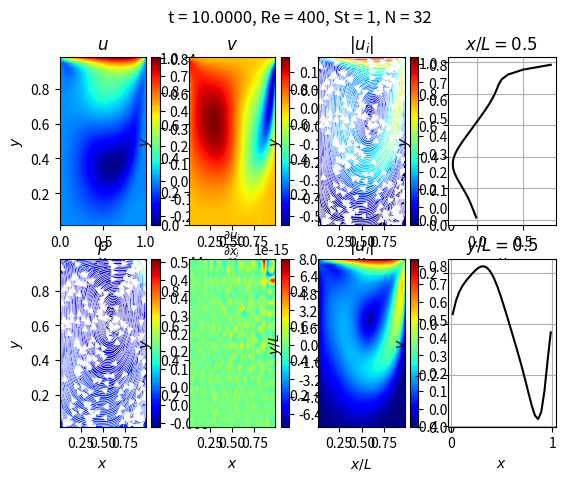

Python code for this plot:
# Comment to facilitate push to restore working
import math
import numpy as np
import matplotlib.pyplot as plt

#%% Constants
Re = 400.
St = 1.
u_lid = 1.

# Physical parameters
u_phys = 1.0 #[m/s]
rho_phys = 1000 #[kg/m3]
mu_phys = 0.00089 #[Pa-s]

L_phys = Re*mu_phys/u_phys
t_phys = L_phys/(u_phys*St)

#%% Domain
n = 32 # Even number
idx_m = int(n/2-1)

Length_x = 1
Length_y = 1

x = np.linspace(0,Length_x,n+1)
y = np.linspace(0,Length_y,n+1)

dx = x[1]-x[0]
dy = y[1]-y[0]

xm = np.linspace(dx/2,Length_x-dx/2,n) # midvalues
ym = np.linspace(dy/2,Length_y-dy/2,n) # midvalues

xo = np.linspace(-dx/2,Length_x+dx/2,n) # including ghost
yo = np.linspace(-dx/2,Length_y+dy/2,) # including ghost

xu,yu = np.meshgrid(x,ym)
xv,yv = np.meshgrid(xm,y)
xp,yp = np.meshgrid(xm,ym)

#%% Time
t = 0
t_stop = 10
CFL = 0.5
dt = CFL*dx/u_lid
n_t = int((t_stop-t)/dt + 1)

n_p_iter = 1

#%% Initialize

# u resides on x and ym
# v resides on xm and y
# p resides on xm and ym

u = np.zeros((n_t,n+2,n+1)) # including ghost nodes
v = np.zeros((n_t,n+1,n+2)) # including ghost nodes
p = np.zeros((n_t,n,n)) # no ghost nodes
div = np.zeros((n_t,n,n)) # no ghost nodes
u_mid = np.zeros((n_t,n,n)) # no ghost nodes
v_mid = np.zeros((n_t,n,n)) # no ghost nodes
vel_mid = np.zeros((n_t,n,n)) # no ghost nodes 
vort = np.zeros((n_t,n,n)) # no ghost nodes 
u_cl = np.zeros((n_t,n)) # no ghost nodes 
v_cl = np.zeros((n_t,n)) # no ghost nodes 
#%% Assemble Poisson solver

idxs_diag = np.diag_indices(n)
idxs_diag_p1 = (idxs_diag[0],idxs_diag[1]+1)
idxs_diag_m1 = (idxs_diag[0],idxs_diag[1]-1)

I_x = np.zeros((n,n))
I_x[idxs_diag] = 1

I_y = np.zeros((n,n))
I_y[idxs_diag] = 1

L_x = np.zeros((n,n))
L_x[idxs_diag_m1[0][1:n],idxs_diag_m1[1][1:n]] = -1
L_x[idxs_diag] = 2
L_x[idxs_diag_p1[0][0:n-1],idxs_diag_p1[1][0:n-1]] = -1
L_x[0,0] = 1
L_x[0,1] = -1
L_x[-1,-1] = 1
L_x[-1,-2] = -1


S_x = np.zeros((n,n))
S_y = np.zeros((n,n))
lambda_x = np.zeros((n,n))
lambda_y = np.zeros((n,n))
for mdx in range(0,n):
    for jdx in range(0,n):
        S_x[jdx,mdx]= np.cos(xm[jdx]*np.pi*mdx)
        S_y[jdx,mdx]= np.cos(ym[jdx]*np.pi*mdx)
        lambda_x[jdx,mdx] = (1/dx**2)*(2-2*np.cos(mdx*np.pi*dx))
        lambda_y[mdx,jdx] = (1/dy**2)*(2-2*np.cos(mdx*np.pi*dy))
lam = lambda_y + lambda_x
iS_x = np.linalg.inv(S_x)
iS_y = np.linalg.inv(S_y)


L_y = np.zeros((n,n))
L_y[idxs_diag_m1[0][1:n],idxs_diag_m1[1][1:n]] = -1
L_y[idxs_diag] = 2
L_y[idxs_diag_p1[0][0:n-1],idxs_diag_p1[1][0:n-1]] = -1
L_y[0,0] = 1
L_y[0,1] = -1
L_y[-1,-1] = 1
L_y[-1,-2] = -1

L = np.kron((1/dx**2)*L_x,I_y) + np.kron(I_x,(1/dy**2)*L_y)
# L[0,:] = 0.
# L[0,0] = 1.

D = 2/(dx**2) + 2/(dy**2)
Dx = D-(1/dx**2)
Dy = D-(1/dy**2)
Dxy = D-(1/dx**2)-(1/dy**2)


#%% Functions

def U_MOM_PREDICTOR(U, V, RE, ST, DX, DY, DT, IDX, JDX):
    
    # Velocities
    U_w = (U[JDX,IDX-1]+U[JDX,IDX])/2
    U_e = (U[JDX,IDX]+U[JDX,IDX+1])/2
    U_s = (U[JDX-1,IDX]+U[JDX,IDX])/2
    U_n = (U[JDX,IDX]+U[JDX+1,IDX])/2
    
    V_sw = V[JDX-1,IDX]
    V_se = V[JDX-1,IDX+1]
    V_s = (V_sw+V_se)/2
    V_nw = V[JDX,IDX]
    V_ne = V[JDX,IDX+1]
    V_n = (V_nw+V_ne)/2
    
    # Velocity derivatives 
    DUDX_w = (-U[JDX,IDX-1]+U[JDX,IDX])/DX
    DUDX_e = (-U[JDX,IDX]+U[JDX,IDX+1])/DX
    DUDY_s = (-U[JDX-1,IDX]+U[JDX,IDX])/DY
    DUDY_n = (-U[JDX,IDX]+U[JDX+1,IDX])/DY
    
    # # Convective fluxes 
    # F_U_c_w = -U_w*U_w*DY
    # F_U_c_e =  U_e*U_e*DY
    # F_U_c_s = -U_s*V_s*DX
    # F_U_c_n =  U_n*V_n*DX
    # F_U_c = F_U_c_w + F_U_c_e + F_U_c_s + F_U_c_n
    
    # # Diffusive fluxes (FOR WHATEVER REASON, IT WORKS TO DO THE MOM. EQN. IN ONE STEP)
    # F_U_d_w = -(1/RE)*DUDX_w*DY
    # F_U_d_e =  (1/RE)*DUDX_e*DY 
    # F_U_d_s = -(1/RE)*DUDY_s*DX
    # F_U_d_n =  (1/RE)*DUDY_n*DX
    # F_U_d = F_U_d_w + F_U_d_e + F_U_d_s + F_U_d_n

    # Unsteady term
    A_U = ST*(1/DT)*DX*DY
    
    # Update u
    # U_star = (-F_U_c + F_U_d)/A_U + U[JDX,IDX]
    U_star = U[JDX,IDX] + (1/A_U) * ( -(U_e*U_e*DY - U_w*U_w*DY + U_n*V_n*DX - U_s*V_s*DX) + (1/RE)*(-DUDX_w*DY + DUDX_e*DY -DUDY_s*DX + DUDY_n*DX) )
    
    return U_star

def V_MOM_PREDICTOR(U, V, RE, ST, DX, DY, DT, IDX, JDX):
    
    # Velocities
    V_w = (V[JDX,IDX-1]+V[JDX,IDX])/2
    V_e = (V[JDX,IDX]+V[JDX,IDX+1])/2
    V_s = (V[JDX-1,IDX]+V[JDX,IDX])/2
    V_n = (V[JDX,IDX]+V[JDX+1,IDX])/2
    
    U_sw = U[JDX,IDX-1]
    U_nw = U[JDX+1,IDX-1]
    U_w = (U_sw+U_nw)/2
    U_se = U[JDX,IDX]
    U_ne = U[JDX+1,IDX]
    U_e = (U_se+U_ne)/2

    # Velocity derivatives
    DVDX_w = (-V[JDX,IDX-1]+V[JDX,IDX])/DX
    DVDX_e = (-V[JDX,IDX]+V[JDX,IDX+1])/DX
    DVDY_s = (-V[JDX-1,IDX]+V[JDX,IDX])/DY
    DVDY_n = (-V[JDX,IDX]+V[JDX+1,IDX])/DY
    
    # # Convective fluxes
    # F_V_c_w = -U_w*V_w*DY
    # F_V_c_e =  U_e*V_e*DY
    # F_V_c_s = -V_s*V_s*DX
    # F_V_c_n =  V_n*V_n*DX
    # F_V_c = F_V_c_w + F_V_c_e + F_V_c_s + F_V_c_n
    
    # # Diffusive fluxes (FOR WHATEVER REASON, IT WORKS TO DO THE MOM. EQN. IN ONE STEP)
    # F_V_d_w = -(1/RE)*DVDX_w*DY
    # F_V_d_e =  (1/RE)*DVDX_e*DY
    # F_V_d_s = -(1/RE)*DVDY_s*DX
    # F_V_d_n =  (1/RE)*DVDY_n*DX
    # F_V_d = F_V_d_w + F_V_d_e + F_V_d_s + F_V_d_n

    # Unsteady term
    A_V = ST*(1/DT)*DX*DY
    
    # Update v
    # V_star = (-F_V_c + F_V_d)/A_V + V[IDX,JDX]
    V_star = V[JDX,IDX] + (1/A_V) * ( -(-V_s*V_s*DX + V_n*V_n*DX - U_w*V_w*DX + U_e*V_e*DX) + (1/RE)*(-DVDX_w*DY + DVDX_e*DY -DVDY_s*DX + DVDY_n*DX) )
    
    return V_star

def U_MOM_CORRECTOR(U, P, ST, DX, DY, DT, IDX, JDX):
    
    # Pressures
    P_w = P[JDX-1,IDX-1]
    P_e = P[JDX-1,IDX]
    
    # Pressure fluxes
    F_U_p_w = -P_w*DY
    F_U_p_e =  P_e*DY
    F_U_p = F_U_p_w + F_U_p_e
    
    # Unsteady term
    A_U = ST*(1/DT)*DX*DY
    
    # Update u
    U_next = (-F_U_p)/A_U + U[JDX,IDX]
    
    return U_next

def V_MOM_CORRECTOR(V, P, ST, DX, DY, DT, IDX, JDX):
    
    # Pressures
    P_s = P[JDX-1,IDX-1]
    P_n = P[JDX,IDX-1]
    
    # Pressures
    F_V_p_s = -P_s*DX
    F_V_p_n =  P_n*DX    
    F_V_p = F_V_p_s + F_V_p_n
    
    # Unsteady term
    A_U = ST*(1/DT)*DX*DY
    
    # Update u
    V_next = (-F_V_p)/A_U + V[JDX,IDX]
    
    return V_next

def apply_velocity_BCs(U, V, N, U_TOP):
    U[:,0] = 0
    U[:,N] = 0
    U[0,:] = -U[1,:]
    U[N+1,:] = 2*U_TOP - U[N,:]
    
    V[0,:] = 0
    V[N,:] = 0
    V[:,0] = -V[:,1]
    V[:,N+1] = -V[:,N]
    
def step_time(U, V, RE, ST, DX, DY, DT, N, L_MAT, U_LID):
    
    apply_velocity_BCs(U, V, N, U_LID)
    
    # Predictor step
    U_STAR = np.zeros_like(U)
    V_STAR = np.zeros_like(V)
    
    for IDX in range(1,N):
        for JDX in range(1,N+1):
            U_STAR[JDX,IDX] = U_MOM_PREDICTOR(U, V, RE, ST, DX, DY, DT, IDX, JDX)
    for IDX in range(1,N+1):
        for JDX in range(1,N):   
            V_STAR[JDX,IDX] = V_MOM_PREDICTOR(U, V, RE, ST, DX, DY, DT, IDX, JDX)
  
    
    # Assemble right-hand side of pressure Poisson equation
    R = np.zeros((N,N))
    for IDX in range(0,N):
        for JDX in range(0,N):
            R[JDX,IDX] = -ST*(1/DT)*((U_STAR[JDX+1,IDX+1]-U_STAR[JDX+1,IDX])/DX + (V_STAR[JDX+1,IDX+1]-V_STAR[JDX,IDX+1])/DY)
    
    # Solve pressure Poisson equation
    # P_VEC = np.linalg.solve(L_MAT,np.matrix.flatten(R,order="C"))
    # P = np.reshape(P_VEC,(N,N),order="C")
    SOL = np.matmul(iS_y,np.matmul(R,np.transpose(iS_x)))
    SOL = SOL/lam
    SOL[0,0] = 0
    SOL = np.matmul(S_y,np.matmul(SOL,np.transpose(S_x)))
    P = np.copy(SOL)
    
    # Corrector step
    U_NEXT = np.zeros_like(U)
    V_NEXT = np.zeros_like(V)
    
    for IDX in range(1,N):
        for JDX in range(1,N+1):
            U_NEXT[JDX,IDX] = U_MOM_CORRECTOR(U_STAR, P, ST, DX, DY, DT, IDX, JDX)
                
    for IDX in range(1,N+1):
        for JDX in range(1,N):
            V_NEXT[JDX,IDX] = V_MOM_CORRECTOR(V_STAR, P, ST, DX, DY, DT, IDX, JDX)

    
    # Compute divergence of flowfield and interpolate velocities onto pressure grid
    DIV = np.zeros((N,N))
    U_MID = np.zeros((N,N))
    V_MID = np.zeros((N,N))
    VEL_MID = np.zeros((N,N))
    VORT = np.zeros((N,N))
    
    for IDX in range(0,N):
        for JDX in range(0,N):
            DIV[JDX,IDX] = ((U_NEXT[JDX+1,IDX+1]-U_NEXT[JDX+1,IDX])/DX + (V_NEXT[JDX+1,IDX+1]-V_NEXT[JDX,IDX+1])/DY)
            U_MID[JDX,IDX] = (U_NEXT[JDX+1,IDX+1]+U_NEXT[JDX+1,IDX])/2
            V_MID[JDX,IDX] = (V_NEXT[JDX+1,IDX+1]+V_NEXT[JDX,IDX+1])/2
            VEL_MID[JDX,IDX] = np.sqrt((U_MID[JDX,IDX]**2)+(V_MID[JDX,IDX]**2))       
            VORT[JDX,IDX] = ((V_NEXT[JDX+1,IDX+1] - V_NEXT[JDX,IDX+1])/DX - (U_NEXT[JDX+1,IDX+1] - U_NEXT[JDX+1,IDX])/DY)
    
    
    U_MID_1 = U_MID[:,idx_m]
    U_MID_2 = U_MID[:,idx_m+1]
    U_CL = (U_MID_1 + U_MID_2)/2
    
    V_MID_1 = V_MID[idx_m,:]
    V_MID_2 = V_MID[idx_m+1,:]
    V_CL = (V_MID_1 + V_MID_2)/2
    
    return U_NEXT, V_NEXT, P, DIV, U_MID, V_MID, VEL_MID, VORT, U_CL, V_CL
    

#%% Integration
tdx = 0

while tdx < n_t-1:
    print("t = "+"{:.4f}".format(t))
    
    u_n = np.copy(u[tdx,:,:])
    v_n = np.copy(v[tdx,:,:])
    
    u_np1, v_np1, p_np1, div_np1, u_mid_np1, v_mid_np1, vel_mid_np1, vort_np1, u_cl_np1, v_cl_np1  =    step_time(u_n, v_n, Re, St, dx, dy, dt, n, L, u_lid)
    
    u[tdx+1,:,:]=np.copy(u_np1) 
    v[tdx+1,:,:]=np.copy(v_np1)
    p[tdx+1,:,:]=np.copy(p_np1)
    div[tdx+1,:,:]=np.copy(div_np1)
    u_mid[tdx+1,:,:]=np.copy(u_mid_np1)
    v_mid[tdx+1,:,:]=np.copy(v_mid_np1)
    vel_mid[tdx+1,:,:]=np.copy(vel_mid_np1)
    vort[tdx+1,:,:]=np.copy(vort_np1)
    u_cl[tdx+1,:]=np.copy(u_cl_np1)
    v_cl[tdx+1,:]=np.copy(v_cl_np1)
    
    
    t = t + dt
    tdx = tdx + 1
    
#%% Plotting
plt.close('all')

cmap_choose = 'jet'

plt.figure()
plt.subplot(2,4,1)
plt.contourf(xu,yu,u[-1,1:-1,:],cmap = cmap_choose,levels = 5*n, origin='lower')
plt.colorbar()
plt.title("$u$")
plt.xlabel("$x$")
plt.ylabel("$y$")

plt.subplot(2,4,2)
plt.contourf(xv,yv,v[-1,:,1:-1],cmap = cmap_choose,levels = 5*n, origin='lower')
plt.colorbar()
plt.title("$v$")
plt.xlabel("$x$")
plt.ylabel("$y$")

plt.subplot(2,4,3)
plt.contourf(xp,yp,vel_mid[-1,:,:],cmap = cmap_choose ,levels = 5*n, origin='lower')
plt.colorbar()
plt.streamplot(xp,yp,u_mid[-1,:,:],v_mid[-1,:,:],color="white",density = 4,linewidth=0.5)
plt.xlim([xm[0],xm[-1]])
plt.ylim([ym[0],ym[-1]])
plt.title("$|u_{i}|$")
plt.xlabel("$x$")
plt.ylabel("$y$")

plt.subplot(2,4,4)
plt.plot(u_cl[-1,:],ym,'k')
plt.title("$x/L = 0.5$")
plt.xlabel("$u$")
plt.ylabel("$y$")
plt.grid()

plt.subplot(2,4,5)
plt.contourf(xp,yp,p[-1,:,:],cmap = cmap_choose,levels = 5*n, origin='lower')
plt.colorbar()
plt.streamplot(xp,yp,u_mid[-1,:,:],v_mid[-1,:,:],color="white",density = 4,linewidth=0.5)
plt.title(r"$p$")
plt.xlim([xm[0],xm[-1]])
plt.ylim([ym[0],ym[-1]])
plt.xlabel("$x$")
plt.ylabel("$y$")

plt.subplot(2,4,6)
plt.contourf(xp,yp,div[-1,:,:],cmap = cmap_choose,levels = 5*n, origin='lower')
plt.colorbar()
plt.title(r"$\frac{\partial{u_{i}}}{\partial{x_{i}}}$")
plt.xlabel("$x$")
plt.ylabel("$y$")

plt.subplot(2,4,7)
plt.contourf(xp,yp,vel_mid[-1,:,:],cmap = cmap_choose,levels = 5*n, origin='lower')
plt.colorbar()
plt.xlim([xm[0],xm[-1]])
plt.ylim([ym[0],ym[-1]])
plt.title("$|u_{i}|$")
plt.xlabel("$x/L$")
plt.ylabel("$y/L$")

plt.subplot(2,4,8)
plt.plot(xm,v_cl[-1,:],'k')
plt.title("$y/L = 0.5$")
plt.xlabel("$x$")
plt.ylabel("$v$")
plt.grid()

plt.suptitle("t = "+"{:.4f}".format(t)+", Re = "+"{:.0f}".format(Re)+", St = "+"{:.0f}".format(St)+", N = "+"{:.0f}".format(n))
# plt.tight_layout()
